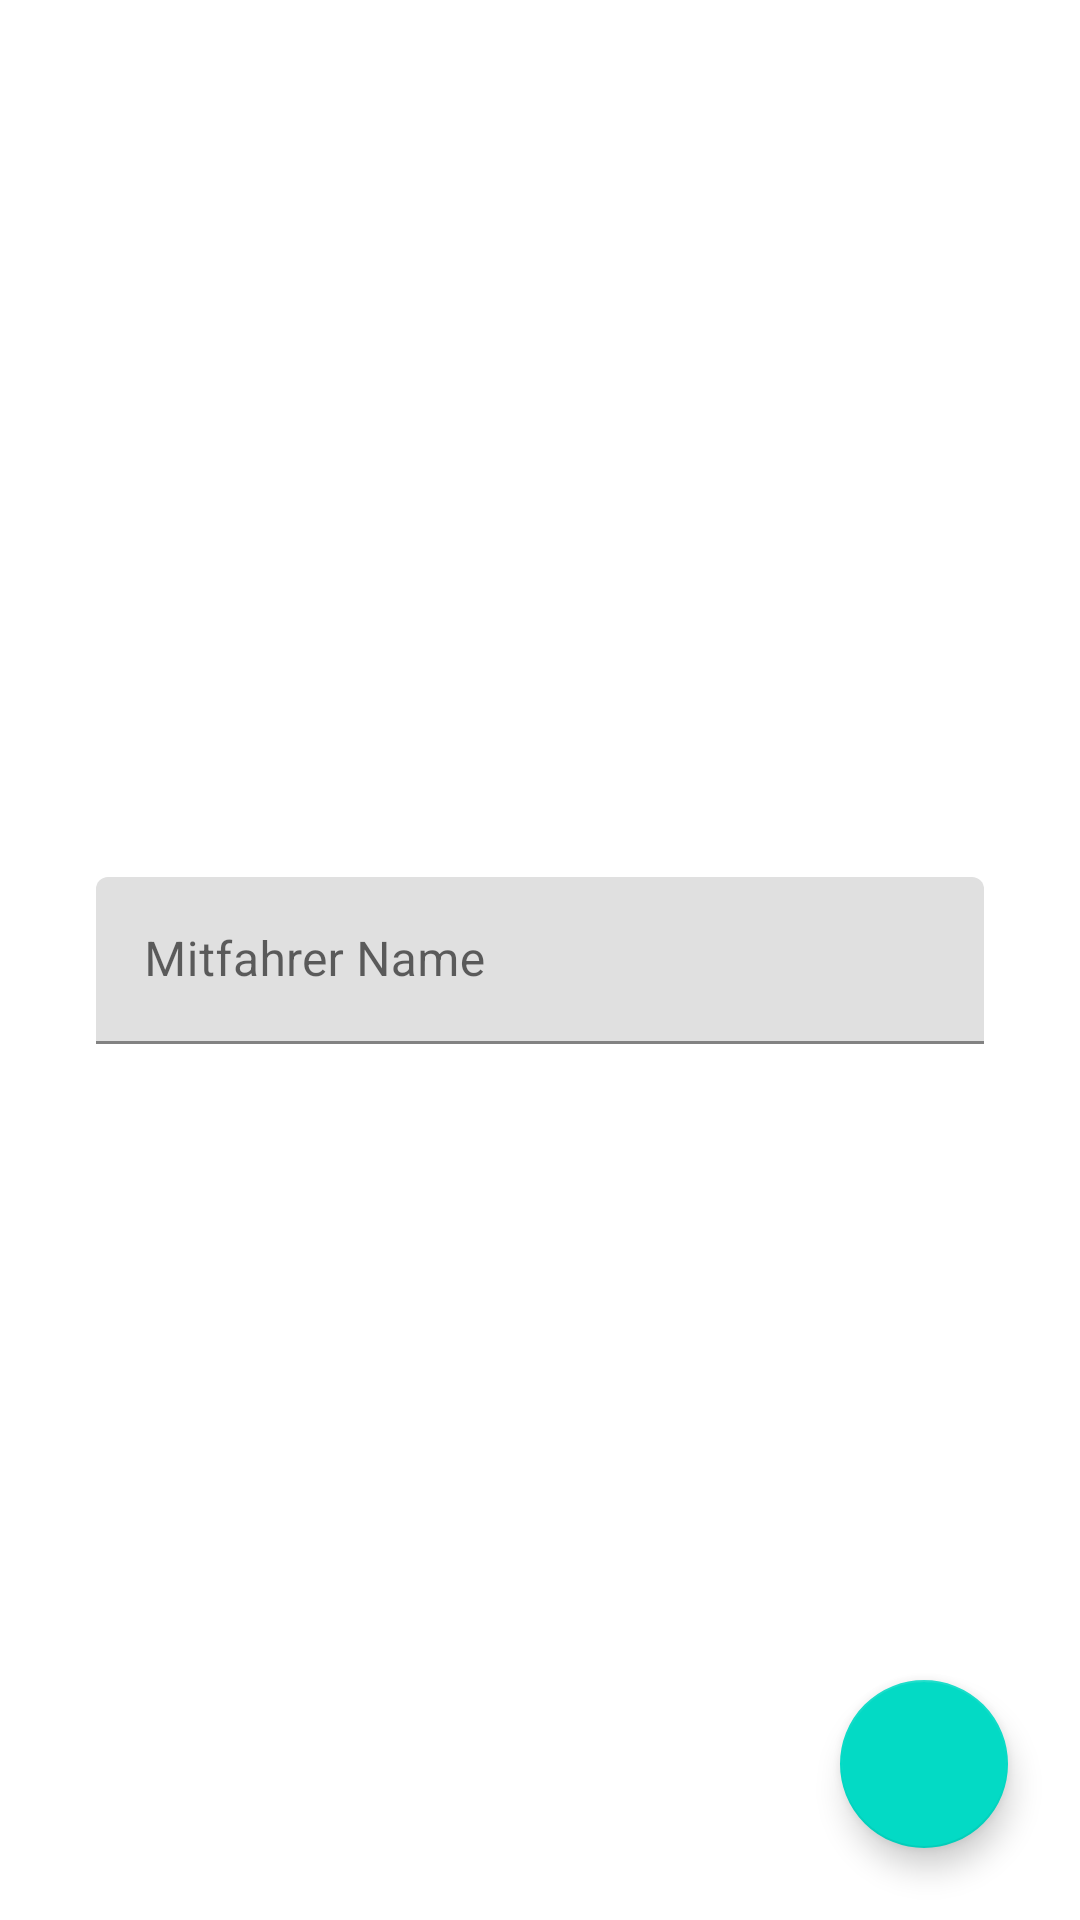

Here is an Android app screen rendered from its layout file. Give the layout XML and the strings, colors and styles it references.
<!-- AndroidManifest.xml: application theme Theme.Fahrttracker -->
<!-- res/layout/fragment_add_edit_mitfahrer.xml -->
<?xml version="1.0" encoding="utf-8"?>
<androidx.constraintlayout.widget.ConstraintLayout xmlns:android="http://schemas.android.com/apk/res/android"
    xmlns:app="http://schemas.android.com/apk/res-auto"
    xmlns:tools="http://schemas.android.com/tools"
    android:layout_width="match_parent"
    android:layout_height="match_parent">

    <com.google.android.material.textfield.TextInputLayout

        android:id="@+id/tilMitfahrerName"
        android:layout_width="0dp"
        android:layout_height="wrap_content"
        android:layout_marginStart="32dp"
        android:layout_marginEnd="32dp"
        app:layout_constraintBottom_toBottomOf="parent"
        app:layout_constraintEnd_toEndOf="parent"
        app:layout_constraintHorizontal_bias="0.5"
        app:layout_constraintStart_toStartOf="parent"
        app:layout_constraintTop_toTopOf="parent">

        <com.google.android.material.textfield.TextInputEditText
            android:inputType="textCapSentences"
            android:layout_width="match_parent"
            android:layout_height="match_parent"
            android:hint="Mitfahrer Name"
            />
    </com.google.android.material.textfield.TextInputLayout>


    <com.google.android.material.floatingactionbutton.FloatingActionButton
        android:id="@+id/fabSaveMitfahrer"
        android:layout_width="wrap_content"
        android:layout_height="wrap_content"
        android:layout_marginEnd="24dp"
        android:layout_marginBottom="24dp"
        android:src="@drawable/ic_baseline_save_24"
        app:layout_constraintBottom_toBottomOf="parent"
        app:layout_constraintEnd_toEndOf="parent"
        android:contentDescription="Save Mitfahrer"/>


</androidx.constraintlayout.widget.ConstraintLayout>
<!-- resources referenced by this layout -->
<resources>
  <style name="Theme.Fahrttracker" parent="Theme.MaterialComponents.DayNight.NoActionBar">
          
          <item name="colorPrimary">@color/purple_500</item>
          <item name="colorPrimaryVariant">@color/purple_700</item>
          <item name="colorOnPrimary">@color/white</item>
          
          <item name="colorSecondary">@color/teal_200</item>
          <item name="colorSecondaryVariant">@color/teal_700</item>
          <item name="colorOnSecondary">@color/black</item>
          
          <item name="android:statusBarColor" tools:targetApi="l">?attr/colorPrimaryVariant</item>
          
      </style>
  <!-- not gathered from this repository: default colours our renderer supplied (Android Studio template values) -->
  <color name="purple_500">#FF6200EE</color>
  <color name="purple_700">#FF3700B3</color>
  <color name="teal_200">#FF03DAC5</color>
  <color name="teal_700">#FF018786</color>
  <color name="black">#FF000000</color>
  <color name="white">#FFFFFFFF</color>
</resources>
